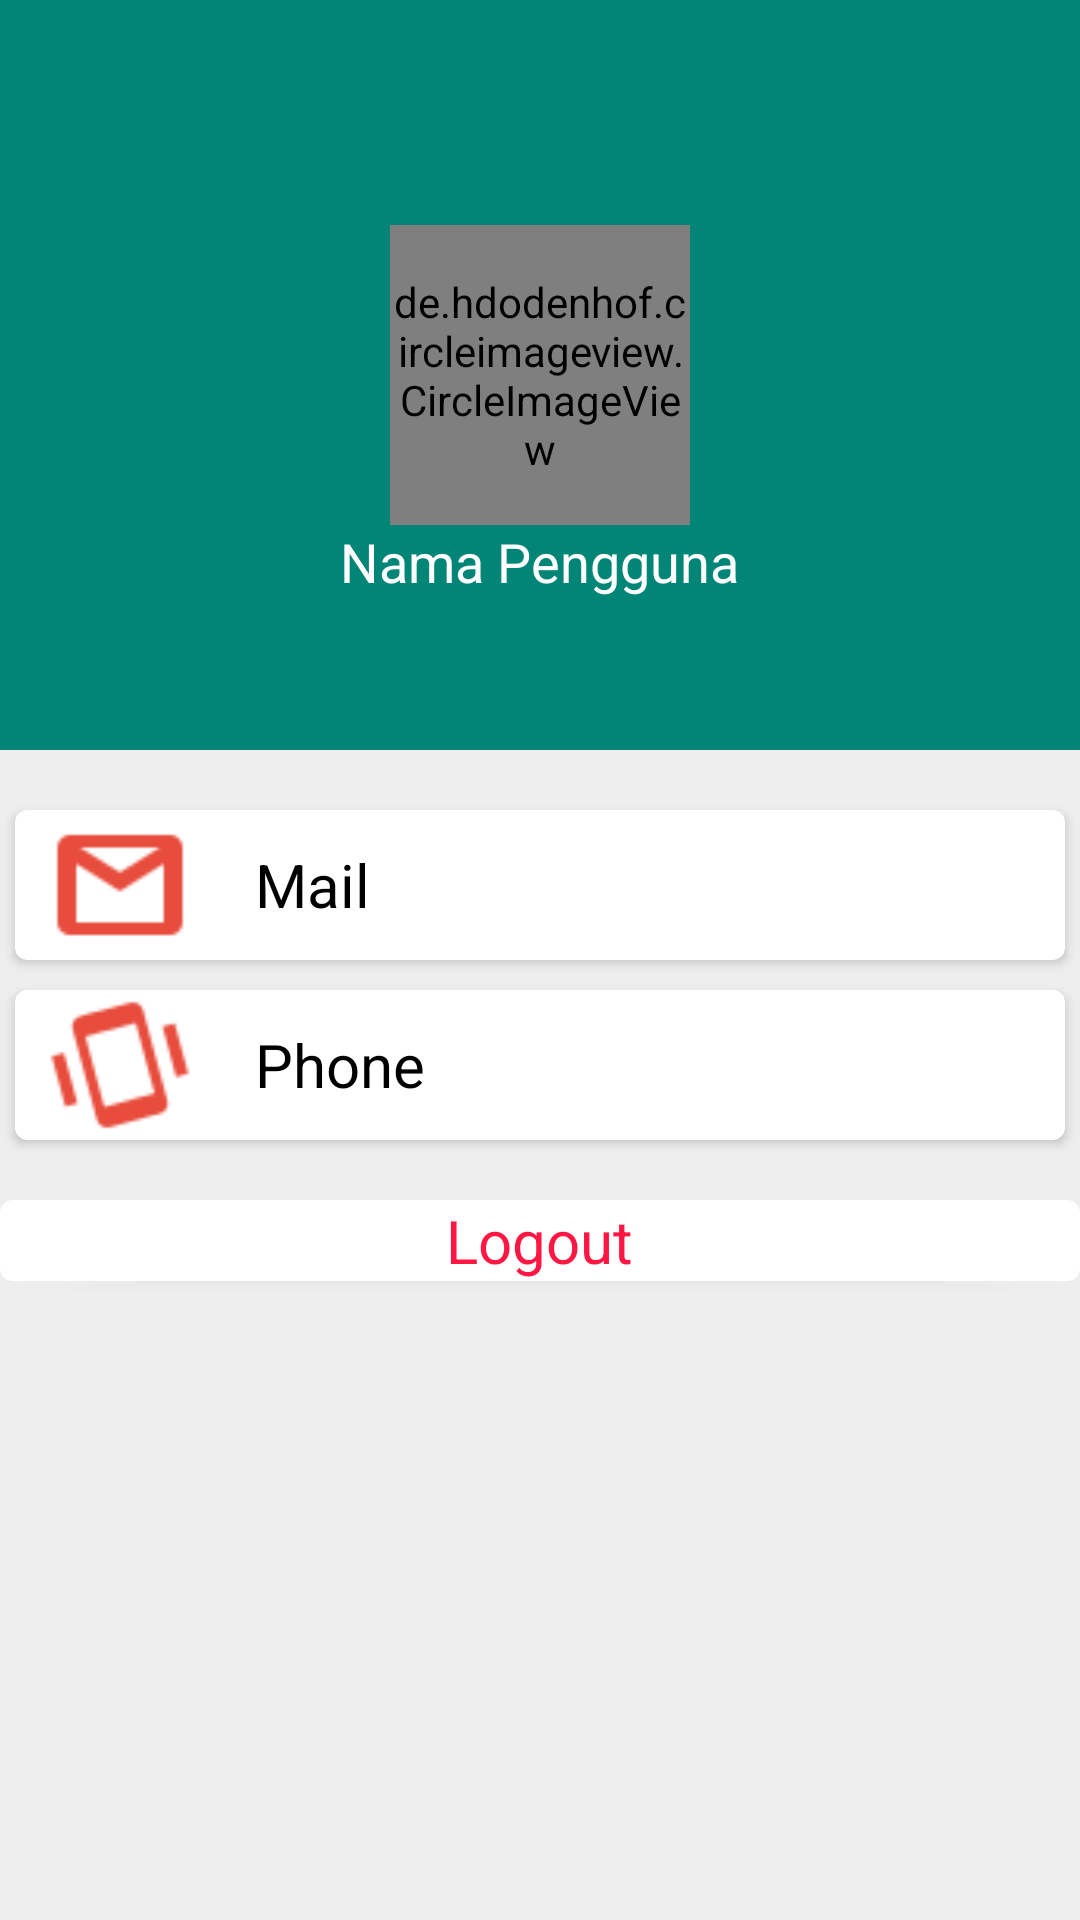

Write the Android layout XML for this screen, with the resource values it uses.
<!-- AndroidManifest.xml: application theme AppTheme -->
<!-- res/layout/fragment_profil.xml -->
<?xml version="1.0" encoding="utf-8"?>
<FrameLayout android:id="@+id/fragment_container"
    xmlns:android="http://schemas.android.com/apk/res/android"
    xmlns:app="http://schemas.android.com/apk/res-auto"
    android:layout_width="match_parent"
    android:layout_height="match_parent"
    android:background="@color/white_greyish"
    app:layout_behavior="@string/appbar_scrolling_view_behavior"
    xmlns:tools="http://schemas.android.com/tools">

    <RelativeLayout
        android:layout_width="match_parent"
        android:layout_height="match_parent">

    <ScrollView
        android:layout_width="fill_parent"
        android:layout_height="fill_parent"
        android:fitsSystemWindows="true">

    <RelativeLayout
        android:layout_width="match_parent"
        android:layout_height="match_parent"
        >

        <RelativeLayout
            android:layout_width="match_parent"
            android:id="@+id/rela1"
            android:background="@color/colorPrimary"
            android:layout_height="250dp">

            <de.hdodenhof.circleimageview.CircleImageView
                android:id="@+id/imgProfile"
                android:layout_width="100dp"
                android:src="@drawable/m_user"
                android:layout_centerInParent="true"
                android:layout_height="100dp"
                 />

            <TextView
                android:layout_width="wrap_content"
                android:layout_height="wrap_content"
                android:layout_gravity="center"
                android:gravity="center"
                android:text="Nama Pengguna"
                android:layout_below="@+id/imgProfile"
                android:layout_centerHorizontal="true"
                android:id="@+id/txtNamaProfil"
                android:textColor="@android:color/white"
                android:textSize="18sp" />


        </RelativeLayout>

        <LinearLayout
            android:layout_width="match_parent"
            android:id="@+id/lineDataPengguna"
            android:layout_below="@+id/rela1"
            android:layout_marginTop="15dp"
            android:layout_height="wrap_content"
            android:orientation="vertical">

            <android.support.v7.widget.CardView xmlns:android="http://schemas.android.com/apk/res/android"
                xmlns:card_view="http://schemas.android.com/apk/res-auto"
                android:layout_width="match_parent"
                android:layout_height="wrap_content"
                android:foreground="?android:attr/selectableItemBackground"
                android:orientation="vertical"
                android:layout_margin="5dp"
                card_view:cardCornerRadius="4dp"
                card_view:cardElevation="@dimen/cardview_default_elevation">

                    <LinearLayout
                        android:layout_width="match_parent"
                        android:layout_height="wrap_content"
                        android:orientation="horizontal">

                        <ImageView
                            android:layout_width="50dp"
                            android:layout_marginLeft="10dp"
                            android:layout_height="50dp"
                            android:src="@drawable/ic_mail"/>

                        <TextView
                            android:layout_width="wrap_content"
                            android:layout_height="wrap_content"
                            android:text="Mail"
                            android:id="@+id/txtEmail"
                            android:layout_gravity="center"
                            android:layout_marginLeft="20dp"
                            android:textSize="20sp"
                            android:textColor="#000"
                            />

                    </LinearLayout>


            </android.support.v7.widget.CardView>

            <android.support.v7.widget.CardView xmlns:android="http://schemas.android.com/apk/res/android"
                xmlns:card_view="http://schemas.android.com/apk/res-auto"
                android:layout_margin="5dp"
                android:layout_width="match_parent"
                android:layout_height="wrap_content"
                android:foreground="?android:attr/selectableItemBackground"
                android:orientation="vertical"
                card_view:cardCornerRadius="4dp"
                card_view:cardElevation="@dimen/cardview_default_elevation">

                <LinearLayout
                    android:layout_width="match_parent"
                    android:layout_height="wrap_content"
                    android:orientation="horizontal">

                    <ImageView
                        android:layout_width="50dp"
                        android:layout_marginLeft="10dp"
                        android:layout_height="50dp"
                        android:src="@drawable/ic_phone"/>

                    <TextView
                        android:layout_width="wrap_content"
                        android:layout_height="wrap_content"
                        android:text="Phone"
                        android:id="@+id/txtPhone"
                        android:layout_gravity="center"
                        android:layout_marginLeft="20dp"
                        android:textSize="20sp"
                        android:textColor="#000"
                        />

                </LinearLayout>


            </android.support.v7.widget.CardView>



            <android.support.v7.widget.CardView xmlns:android="http://schemas.android.com/apk/res/android"
                xmlns:card_view="http://schemas.android.com/apk/res-auto"
                android:layout_alignParentBottom="true"
                android:layout_width="match_parent"
                android:layout_height="wrap_content"
                android:foreground="?android:attr/selectableItemBackground"
                android:orientation="vertical"
                android:layout_marginTop="15dp"
                android:layout_marginBottom="25dp"
                android:id="@+id/cardLogout"
                card_view:cardCornerRadius="4dp"
                card_view:cardElevation="@dimen/cardview_default_elevation">

                <RelativeLayout
                    android:layout_width="match_parent"
                    android:layout_height="wrap_content"
                    android:id="@+id/relaLogout"
                    android:orientation="horizontal">


                    <TextView
                        android:layout_width="wrap_content"
                        android:layout_height="wrap_content"
                        android:text="Logout"
                        android:layout_centerHorizontal="true"
                        android:id="@+id/txtLogout"
                        android:layout_gravity="center"
                        android:layout_marginLeft="20dp"
                        android:textSize="20sp"
                        android:textColor="#ff1744"
                        />

                </RelativeLayout>


            </android.support.v7.widget.CardView>

        </LinearLayout>


    </RelativeLayout>

    </ScrollView>




    </RelativeLayout>

</FrameLayout>
<!-- resources referenced by this layout -->
<resources>
  <color name="colorPrimary">#008577</color>
  <color name="white_greyish">#EEEEEE</color>
  <!-- drawable ic_mail: png bitmap (drawable, 913 bytes) -->
  <!-- drawable ic_phone: png bitmap (drawable, 1830 bytes) -->
  <style name="AppTheme" parent="Theme.AppCompat.Light.DarkActionBar">
          
          <item name="colorPrimary">@color/colorPrimary</item>
          <item name="colorPrimaryDark">@color/colorPrimaryDark</item>
          <item name="colorAccent">@color/colorAccent</item>
      </style>
  <color name="colorPrimaryDark">#00574B</color>
  <color name="colorAccent">#D81B60</color>
</resources>
